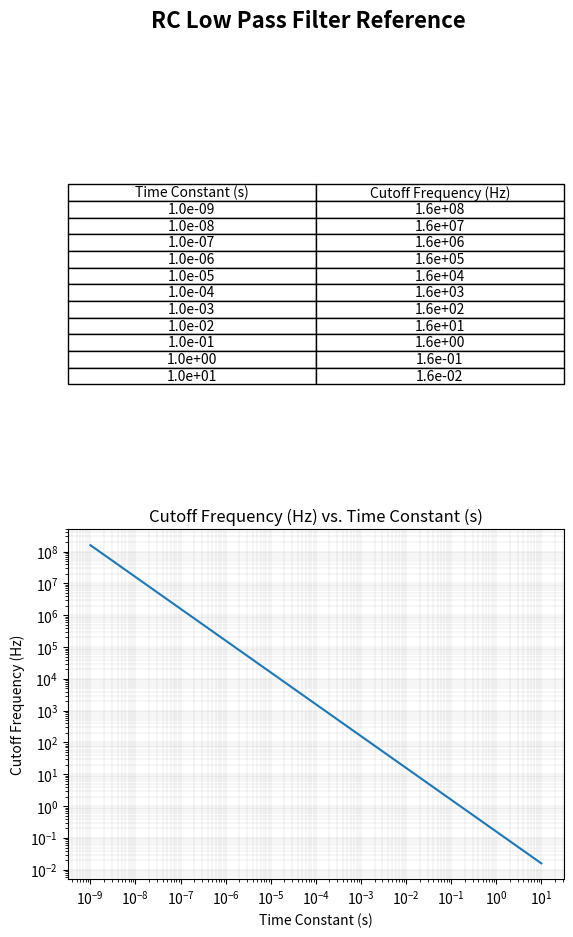

This figure's Python source:
#
# FILENAME: RC.py
#
# DESCRIPTION: This script generates a table and and a plot that may be useful for RC low pass filter design.
#
# Written by: Marek Newton
#

import numpy as np
from matplotlib import pyplot as plt, ticker

decimal_places = 1

# Generate a vector of logarithmically spaced time values.
tau = np.logspace(-9, 1, 11, base=10)

# Create a numpy array of the cut off frequency values and the time constant.
frequencies = 1/(2*np.pi*tau)

# Calculation correctness check. 
assert np.isclose(frequencies[0], 159.1549431e6), 'The nanosecond time constant is incorrect.'
assert np.isclose(frequencies[6], 159.1549431), 'The millisecond time constant is incorrect.'
assert np.isclose(frequencies[frequencies.size-2], 0.1591549431), 'The second time constant is incorrect.'
assert np.isclose(frequencies[frequencies.size-1], 0.0159154943), 'The ten second time constant is incorrect.'

table_column_labels = ('Time Constant (s)', 'Cutoff Frequency (Hz)')
table_matrix = np.array([tau, frequencies])

def format_float(my_float):
    return np.format_float_scientific(my_float, precision=decimal_places, unique=False, trim='k')

# The float formatting correctness check.
assert format_float(1.23456789e-9) == '1.2e-09', 'The format_float function is incorrect.'

format_float_matrix = np.vectorize(format_float)

table_matrix = format_float_matrix(table_matrix.T)

fig, axs = plt.subplots(2, 1)
fig.set_figheight(10)

axs[0].axis('off')
axs[0].table(table_matrix, loc='center', colLabels=table_column_labels, colLoc='center', cellLoc='center')

axs[1].plot(tau, frequencies)
axs[1].height_ratios = [1, 1]
axs[1].set_xlabel('Time Constant (s)')
axs[1].set_title('Cutoff Frequency (Hz) vs. Time Constant (s)')
axs[1].set_ylabel('Cutoff Frequency (Hz)')
axs[1].set_xscale('log')
axs[1].set_yscale('log')
axs[1].xaxis.set_major_locator(ticker.LogLocator(numticks=100))
axs[1].xaxis.set_minor_locator(ticker.LogLocator(numticks=100, subs='auto'))
axs[1].yaxis.set_major_locator(ticker.LogLocator(numticks=100))
axs[1].yaxis.set_minor_locator(ticker.LogLocator(numticks=100, subs='auto'))
axs[1].grid(which='both', color='grey', linestyle='-', linewidth=0.1)

fig.suptitle('RC Low Pass Filter Reference', fontsize=16, fontweight='bold')


# Export a PDF file and a PNG file.
plt.savefig('RC.pdf')
plt.savefig('RC.png', dpi=300)